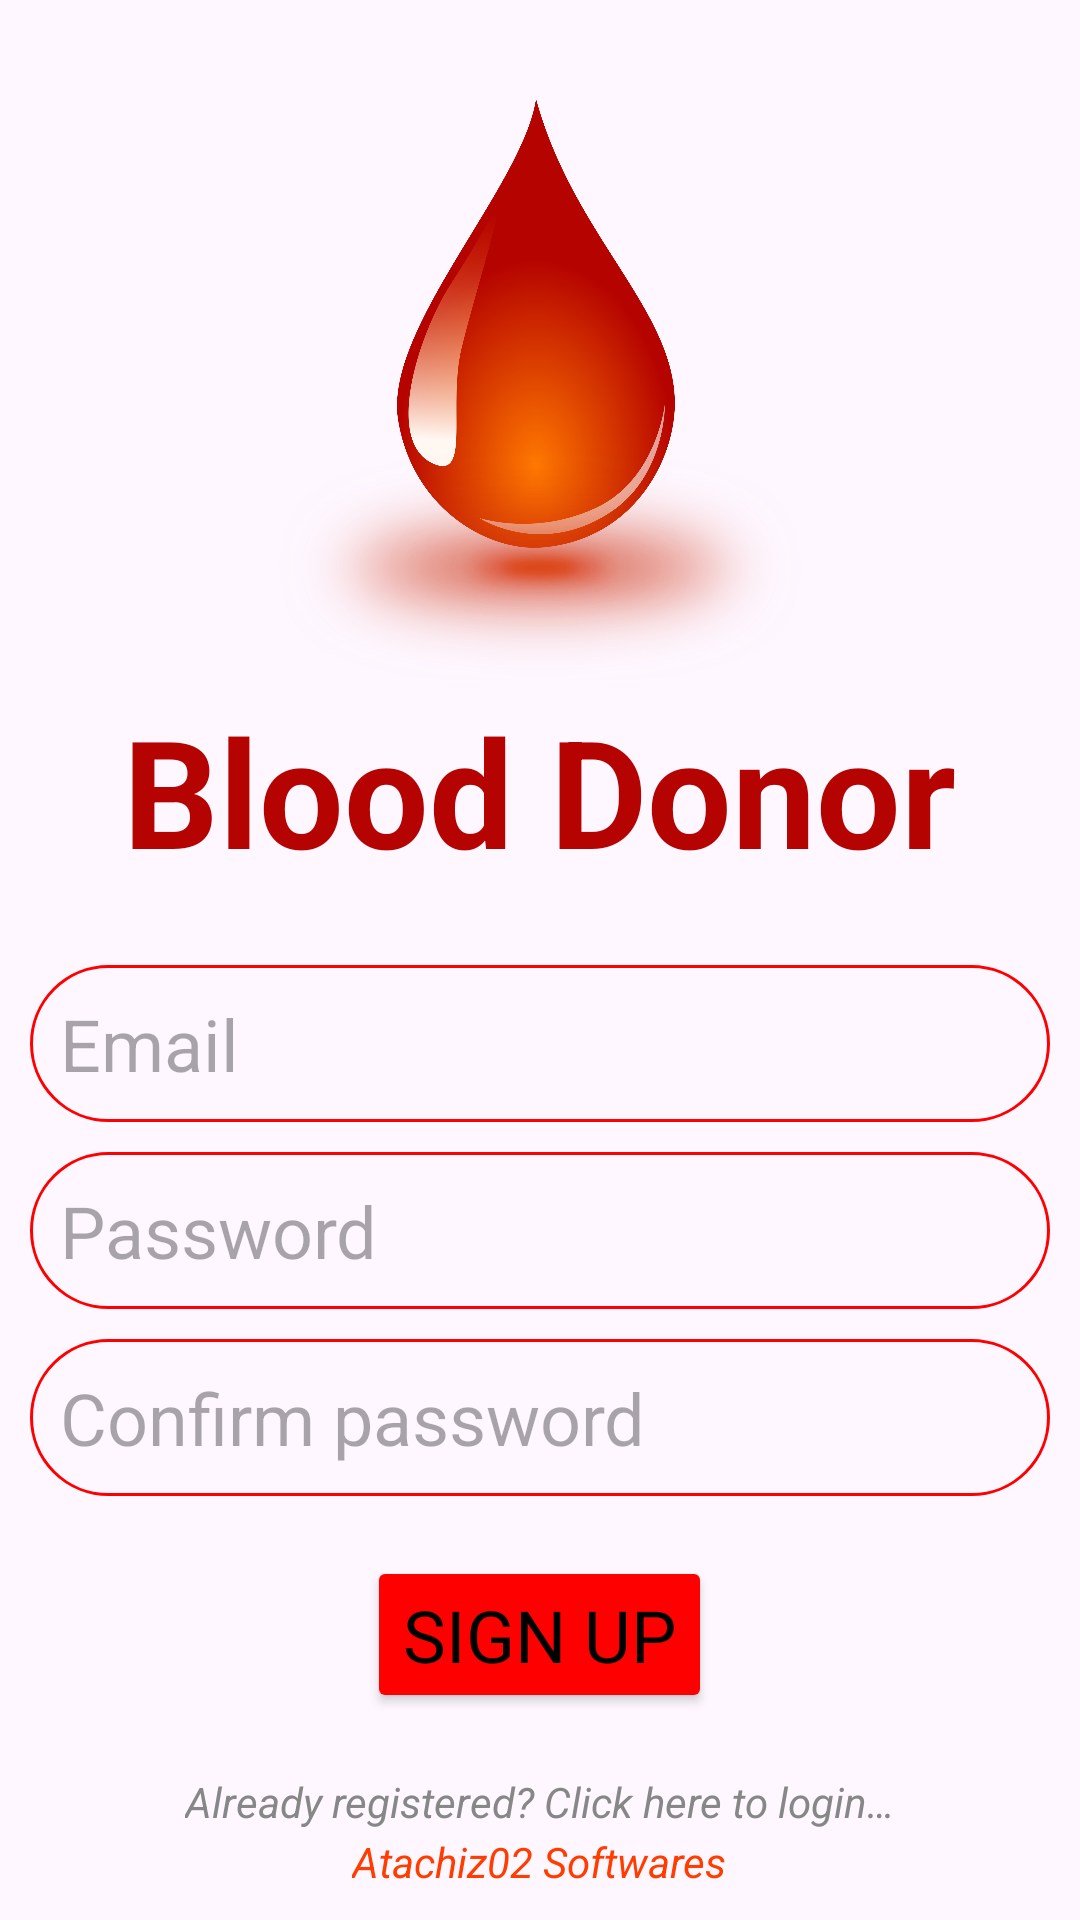

Reconstruct the res/layout file that produces this screen, plus the resources it refers to.
<!-- AndroidManifest.xml: application theme Theme.Blood -->
<!-- res/layout/activity_sign_in.xml -->
<?xml version="1.0" encoding="utf-8"?>
<RelativeLayout xmlns:android="http://schemas.android.com/apk/res/android"
    xmlns:tools="http://schemas.android.com/tools"
    android:id="@+id/signup"
    android:layout_width="match_parent"
    android:layout_height="match_parent"
    android:padding="10dp"
    tools:context=".Activities.SignInActivity">

    <ImageView
        android:id="@+id/signInIcon"
        android:layout_width="176dp"
        android:layout_height="200dp"
        android:layout_centerHorizontal="true"
        android:layout_marginTop="20dp"
        android:contentDescription="@string/appicon"
        android:src="@drawable/icon" />

    <TextView
        android:id="@+id/signInTitle"
        android:layout_width="wrap_content"
        android:layout_height="wrap_content"
        android:layout_below="@+id/signInIcon"
        android:layout_centerHorizontal="true"
        android:text="@string/blood"
        android:textColor="#B40300"
        android:textSize="50sp"
        android:textStyle="bold" />

    <EditText
        android:id="@+id/signupEmail"
        android:layout_width="match_parent"
        android:layout_height="wrap_content"
        android:layout_below="@+id/signInTitle"
        android:layout_marginTop="25dp"
        android:autofillHints="emailAddress"
        android:background="@drawable/textbox_outline"
        android:hint="@string/email"
        android:inputType="textEmailAddress"
        android:padding="10dp"
        android:textSize="24sp" />

    <EditText
        android:id="@+id/password"
        android:layout_width="match_parent"
        android:layout_height="wrap_content"
        android:layout_below="@+id/signupEmail"
        android:layout_marginTop="10dp"
        android:autofillHints="password"
        android:background="@drawable/textbox_outline"
        android:hint="@string/password"
        android:inputType="textPassword"
        android:padding="10dp"
        android:textSize="24sp" />

    <EditText
        android:id="@+id/signupConfirmPassword"
        android:layout_width="match_parent"
        android:layout_height="wrap_content"
        android:layout_below="@+id/password"
        android:layout_marginTop="10dp"
        android:autofillHints="password"
        android:background="@drawable/textbox_outline"
        android:hint="@string/confirm_password"
        android:inputType="textPassword"
        android:padding="10dp"
        android:textSize="24sp" />

    <ProgressBar
        android:id="@+id/signupProgressBar"
        android:layout_width="wrap_content"
        android:layout_height="wrap_content"
        android:layout_centerInParent="true"
        android:visibility="gone" />

    <Button
        android:id="@+id/signupSignUp"
        android:layout_width="wrap_content"
        android:layout_height="wrap_content"
        android:layout_below="@id/signupConfirmPassword"
        android:layout_centerHorizontal="true"
        android:layout_marginTop="20dp"
        android:backgroundTint="@color/red"
        android:text="@string/sign_up"
        android:textSize="24sp" />

    <TextView
        android:id="@+id/signupLogin"
        android:layout_width="wrap_content"
        android:layout_height="wrap_content"
        android:layout_below="@id/signupSignUp"
        android:layout_centerHorizontal="true"
        android:layout_margin="20dp"
        android:text="@string/registered"
        android:textColor="@color/grey"
        android:textSize="14sp"
        android:textStyle="italic" />










    <TextView
        android:layout_width="wrap_content"
        android:layout_height="wrap_content"
        android:layout_alignParentBottom="true"
        android:layout_centerHorizontal="true"
        android:text="@string/atachiz02_softwares"
        android:textColor="#FF3D00"
        android:textSize="14sp"
        android:textStyle="italic" />

</RelativeLayout>
<!-- resources referenced by this layout -->
<resources>
  <color name="grey">#878787</color>
  <color name="red">#FF0000</color>
  <!-- drawable icon: png bitmap (drawable, 553719 bytes) -->
  <!-- drawable textbox_outline (drawable) -->
  <?xml version="1.0" encoding="utf-8"?>
  <shape xmlns:android="http://schemas.android.com/apk/res/android">
      <stroke
          android:width="1dp"
          android:color="#FF0000" />
      <corners android:radius="30dp" />
  </shape>
  <string name="appicon">appIcon</string>
  <string name="atachiz02_softwares">Atachiz02 Softwares</string>
  <string name="blood">Blood Donor</string>
  <string name="confirm_password">Confirm password</string>
  <string name="email">Email</string>
  <string name="password">Password</string>
  <string name="registered">Already registered? Click here to login…</string>
  <string name="sign_up">Sign Up</string>
  <style name="Theme.Blood" parent="Base.Theme.Blood" />
  <style name="Base.Theme.Blood" parent="Theme.Material3.DayNight.NoActionBar">
          
          <item name="colorPrimary">@color/grey</item>
  
          <item name="android:fontFamily">sans-serif</item>
          <item name="android:textColor">@color/black</item>
      </style>
  <color name="black">#FF000000</color>
</resources>
